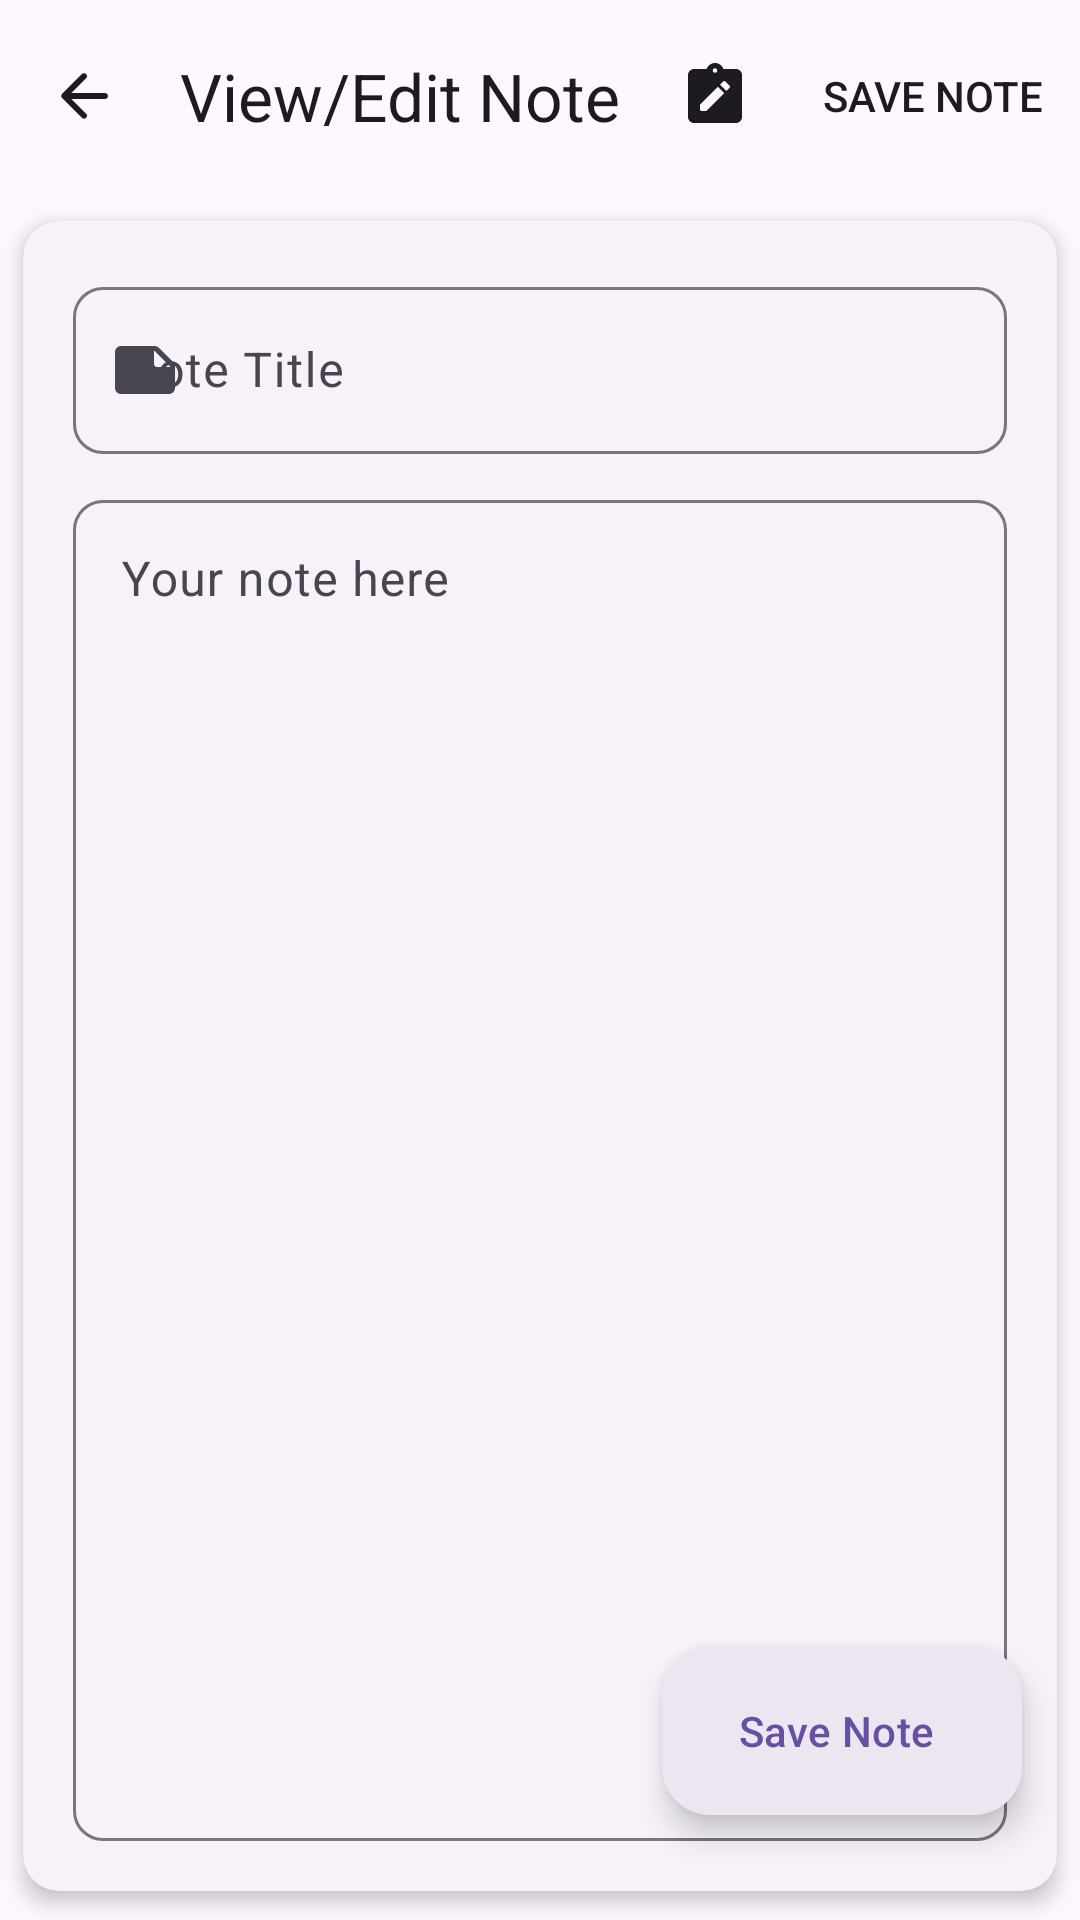

The Android layout XML behind this screen, and the referenced resources:
<!-- AndroidManifest.xml: application theme Theme.NotesAppWithRoom -->
<!-- res/layout/activity_note.xml -->
<?xml version="1.0" encoding="utf-8"?>
<androidx.constraintlayout.widget.ConstraintLayout xmlns:android="http://schemas.android.com/apk/res/android"
    xmlns:app="http://schemas.android.com/apk/res-auto"
    xmlns:tools="http://schemas.android.com/tools"
    android:id="@+id/main"
    android:layout_width="match_parent"
    android:layout_height="match_parent"
    tools:context=".NoteActivity">

    <com.google.android.material.appbar.MaterialToolbar
        android:id="@+id/toolbarCreateNote"
        style="@style/Widget.Material3.Toolbar"
        android:layout_width="match_parent"
        android:layout_height="wrap_content"
        app:layout_constraintBottom_toTopOf="@id/cardContainer"
        app:layout_constraintEnd_toEndOf="parent"
        app:layout_constraintStart_toStartOf="parent"
        app:layout_constraintTop_toTopOf="parent"
        app:menu="@menu/view_edit_note_toolbar_menu"
        app:navigationIcon="@drawable/round_arrow_back_24"
        app:navigationIconTint="?colorOnSurface"
        app:title="View/Edit Note" />

    <com.google.android.material.card.MaterialCardView
        android:id="@+id/cardContainer"
        style="@style/Widget.Material3.CardView.Elevated"
        android:layout_width="match_parent"
        android:layout_height="0dp"
        app:cardElevation="4dp"
        app:cardUseCompatPadding="true"
        app:contentPadding="12dp"
        app:layout_constraintBottom_toBottomOf="parent"
        app:layout_constraintEnd_toEndOf="parent"
        app:layout_constraintStart_toStartOf="parent"
        app:layout_constraintTop_toBottomOf="@id/toolbarCreateNote">

        <LinearLayout
            android:layout_width="match_parent"
            android:layout_height="match_parent"
            android:orientation="vertical">

            <com.google.android.material.textfield.TextInputLayout
                android:id="@+id/titleLayout"
                style="@style/Widget.Material3.TextInputLayout.OutlinedBox"
                android:layout_width="match_parent"
                android:layout_height="wrap_content"
                android:layout_margin="5dp"
                android:hint="Note Title"
                app:boxCornerRadiusBottomEnd="10dp"
                app:boxCornerRadiusBottomStart="10dp"
                app:boxCornerRadiusTopEnd="10dp"
                app:boxCornerRadiusTopStart="10dp"
                app:endIconMode="clear_text"
                app:startIconDrawable="@drawable/round_note_24">

                <com.google.android.material.textfield.TextInputEditText
                    android:id="@+id/titleEt"
                    android:layout_width="match_parent"
                    android:layout_height="match_parent"
                    android:enabled="false"
                    android:inputType="textMultiLine" />


            </com.google.android.material.textfield.TextInputLayout>

            <com.google.android.material.textfield.TextInputLayout
                android:id="@+id/descriptionLayout"
                style="@style/Widget.Material3.TextInputLayout.OutlinedBox"
                android:layout_width="match_parent"
                android:layout_height="0dp"
                android:layout_margin="5dp"
                android:layout_weight="1"
                android:hint="Your note here"
                app:boxCornerRadiusBottomEnd="10dp"
                app:boxCornerRadiusBottomStart="10dp"
                app:boxCornerRadiusTopEnd="10dp"
                app:boxCornerRadiusTopStart="10dp">

                <com.google.android.material.textfield.TextInputEditText
                    android:id="@+id/descriptionEt"
                    android:layout_width="match_parent"
                    android:layout_height="match_parent"
                    android:enabled="false"
                    android:gravity="top"
                    android:inputType="textMultiLine" />


            </com.google.android.material.textfield.TextInputLayout>
        </LinearLayout>

    </com.google.android.material.card.MaterialCardView>

    <com.google.android.material.floatingactionbutton.ExtendedFloatingActionButton
        android:id="@+id/saveNoteBtn"
        style="@style/Widget.Material3.ExtendedFloatingActionButton.Icon.Surface"
        android:layout_width="wrap_content"
        android:layout_height="wrap_content"
        android:text="Save Note"
        app:icon="@drawable/round_save_24"
        app:layout_constraintBottom_toBottomOf="parent"
        app:layout_constraintEnd_toEndOf="parent"
        app:layout_constraintHorizontal_bias="0.92"
        app:layout_constraintStart_toStartOf="parent"
        app:layout_constraintTop_toTopOf="parent"
        app:layout_constraintVertical_bias="0.94" />


</androidx.constraintlayout.widget.ConstraintLayout>
<!-- resources referenced by this layout -->
<resources>
  <!-- drawable round_arrow_back_24 (drawable) -->
  <vector xmlns:android="http://schemas.android.com/apk/res/android"
      android:width="24dp"
      android:height="24dp"
      android:autoMirrored="true"
      android:tint="#000000"
      android:viewportWidth="24"
      android:viewportHeight="24">
  
      <path
          android:fillColor="@android:color/white"
          android:pathData="M19,11H7.83l4.88,-4.88c0.39,-0.39 0.39,-1.03 0,-1.42 -0.39,-0.39 -1.02,-0.39 -1.41,0l-6.59,6.59c-0.39,0.39 -0.39,1.02 0,1.41l6.59,6.59c0.39,0.39 1.02,0.39 1.41,0 0.39,-0.39 0.39,-1.02 0,-1.41L7.83,13H19c0.55,0 1,-0.45 1,-1s-0.45,-1 -1,-1z" />
  
  </vector>
  <!-- drawable round_note_24 (drawable) -->
  <vector xmlns:android="http://schemas.android.com/apk/res/android"
      android:width="24dp"
      android:height="24dp"
      android:autoMirrored="true"
      android:tint="#000000"
      android:viewportWidth="24"
      android:viewportHeight="24">
  
      <path
          android:fillColor="@android:color/white"
          android:pathData="M21.41,9.41l-4.83,-4.83c-0.37,-0.37 -0.88,-0.58 -1.41,-0.58H4c-1.1,0 -2,0.9 -2,2v12.01c0,1.1 0.89,1.99 1.99,1.99H20c1.1,0 2,-0.9 2,-2v-7.17c0,-0.53 -0.21,-1.04 -0.59,-1.42zM15,5.5l5.5,5.5H16c-0.55,0 -1,-0.45 -1,-1V5.5z" />
  
  </vector>
  <style name="Theme.NotesAppWithRoom" parent="Base.Theme.NotesAppWithRoom" />
  <style name="Base.Theme.NotesAppWithRoom" parent="Theme.Material3.DayNight.NoActionBar">
          
          
      </style>
</resources>
